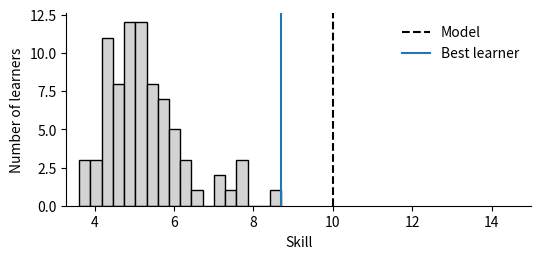

Source code (Python): (Note: this script raises an exception after producing the figure.)
import numpy as np
import matplotlib.pyplot as plt
import seaborn as sns

# random number generator for reproducibility
rng = np.random.default_rng(101101)

N = 80 # number of learners
alpha = 5 # difficulty of learning
beta = 1 # variability in learning
z_model = 10 # initial skill of the model

copies = z_model + rng.gumbel(loc=-alpha, scale=beta, size=N)
print(f"Model skill: {z_model}")
print(f"Best learner: {copies.max():.2f}")

plt.figure(figsize=(6, 2.5))
plt.hist(copies, bins=18, color="lightgray", edgecolor="black")
plt.axvline(z_model, color="black", linestyle="--", label="Model")
plt.axvline(copies.max(), color="tab:blue", label="Best learner")
plt.xlabel("Skill")
plt.ylabel("Number of learners")
plt.legend(frameon=False, 
           loc="upper right",)
plt.xlim(None, 15)
sns.despine()
plt.show()

def simulate_henrich(N, alpha, beta, generations, rng):
    population = np.zeros(N)
    best_skill = [population.max()]

    for _ in range(generations):
        model = population.max()
        population = ...  # TODO: draw N copying outcomes around model
        best_skill.append(population.max())

    return np.array(best_skill)

# A run has one starting value and one value per generation.
check = simulate_henrich(N=10, alpha=5, beta=1, 
                         generations=4, rng=rng)
assert check.shape == (5,) and check[0] == 0

alpha = 5
beta = 1
generations = 50

plt.figure(figsize=(7, 4))
for N, color in [(20, "tab:blue"), (80, "tab:orange"), (300, "tab:green")]:
    for run in range(20):
        best = simulate_henrich(N, alpha, beta, generations, rng)
        plt.plot(best, color=color, alpha=0.25,
                 label=f"N = {N}" if run == 0 else None)

plt.axhline(0, color="black", linestyle="--", linewidth=1)
plt.xlabel("Generation")
plt.ylabel("Best skill")
plt.legend(frameon=False, 
           loc="upper left")
sns.despine()
plt.show()

N_values = [10, 20, 40, 60, 80, 100, 150, 200, 300]
num_runs = 10_000
comparison_rng = np.random.default_rng(4)
mean_changes = []

for N in N_values:
    changes = ...  # TODO: repeat the simulation and collect the final best skill
    mean_changes.append(np.mean(changes))

plt.figure(figsize=(7, 4))
plt.plot(N_values, mean_changes, marker="o", color="black")
plt.axhline(0, color="gray", linestyle="--")
plt.xlabel("Population size N")
plt.ylabel("Mean change in best skill after one generation")
sns.despine()
plt.show()

######################
### YOUR CODE HERE ###
######################
